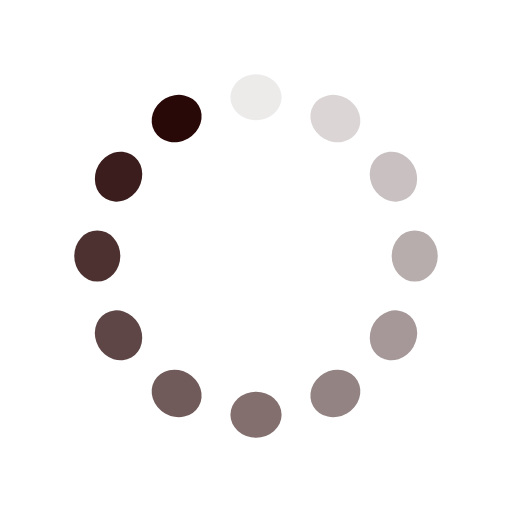
t = 0.00 s
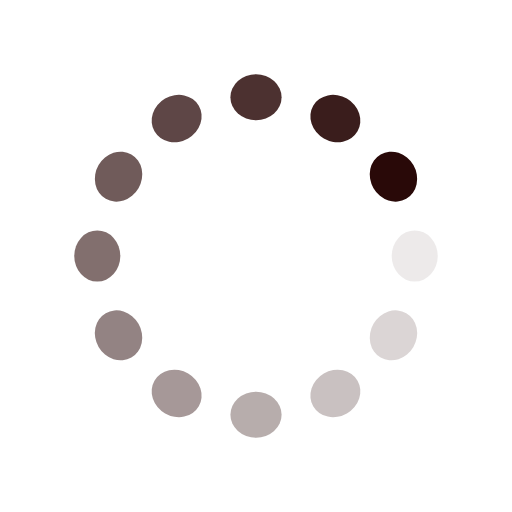
t = 0.25 s
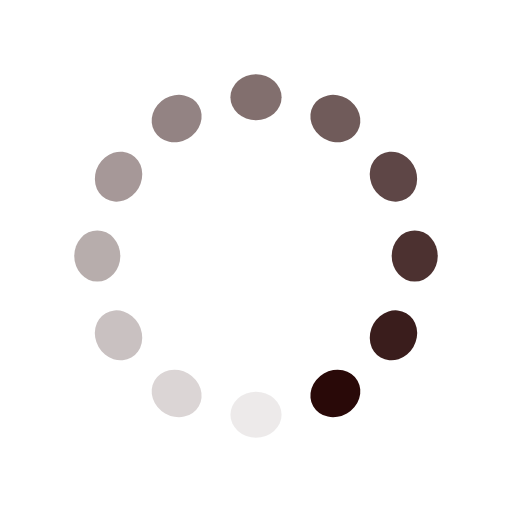
t = 0.50 s
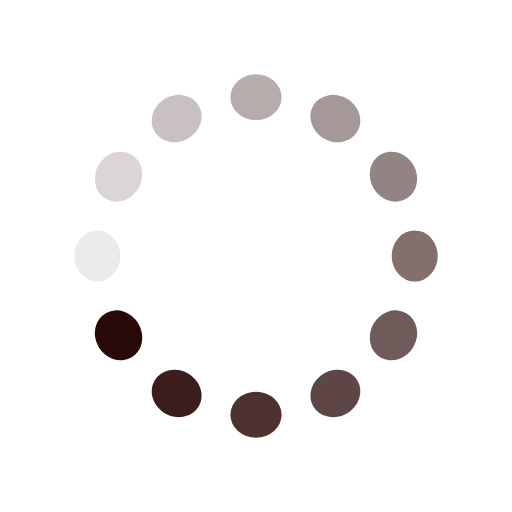
t = 0.75 s

The animated SVG that drew these frames (rendered in a browser with its animation timeline set to each time). Animation: 12 SMIL elements (animate=12); one cycle of 1.00 s, repeats indefinitely.

<?xml version="1.0" encoding="utf-8"?>
<svg xmlns="http://www.w3.org/2000/svg" xmlns:xlink="http://www.w3.org/1999/xlink" style="margin: auto; background: none; display: block; shape-rendering: auto;" width="151px" height="151px" viewBox="0 0 100 100" preserveAspectRatio="xMidYMid">
<g transform="rotate(0 50 50)">
  <rect x="45" y="14.5" rx="5" ry="4.5" width="10" height="9" fill="#290908">
    <animate attributeName="opacity" values="1;0" keyTimes="0;1" dur="1s" begin="-0.9166666666666666s" repeatCount="indefinite"></animate>
  </rect>
</g><g transform="rotate(30 50 50)">
  <rect x="45" y="14.5" rx="5" ry="4.5" width="10" height="9" fill="#290908">
    <animate attributeName="opacity" values="1;0" keyTimes="0;1" dur="1s" begin="-0.8333333333333334s" repeatCount="indefinite"></animate>
  </rect>
</g><g transform="rotate(60 50 50)">
  <rect x="45" y="14.5" rx="5" ry="4.5" width="10" height="9" fill="#290908">
    <animate attributeName="opacity" values="1;0" keyTimes="0;1" dur="1s" begin="-0.75s" repeatCount="indefinite"></animate>
  </rect>
</g><g transform="rotate(90 50 50)">
  <rect x="45" y="14.5" rx="5" ry="4.5" width="10" height="9" fill="#290908">
    <animate attributeName="opacity" values="1;0" keyTimes="0;1" dur="1s" begin="-0.6666666666666666s" repeatCount="indefinite"></animate>
  </rect>
</g><g transform="rotate(120 50 50)">
  <rect x="45" y="14.5" rx="5" ry="4.5" width="10" height="9" fill="#290908">
    <animate attributeName="opacity" values="1;0" keyTimes="0;1" dur="1s" begin="-0.5833333333333334s" repeatCount="indefinite"></animate>
  </rect>
</g><g transform="rotate(150 50 50)">
  <rect x="45" y="14.5" rx="5" ry="4.5" width="10" height="9" fill="#290908">
    <animate attributeName="opacity" values="1;0" keyTimes="0;1" dur="1s" begin="-0.5s" repeatCount="indefinite"></animate>
  </rect>
</g><g transform="rotate(180 50 50)">
  <rect x="45" y="14.5" rx="5" ry="4.5" width="10" height="9" fill="#290908">
    <animate attributeName="opacity" values="1;0" keyTimes="0;1" dur="1s" begin="-0.4166666666666667s" repeatCount="indefinite"></animate>
  </rect>
</g><g transform="rotate(210 50 50)">
  <rect x="45" y="14.5" rx="5" ry="4.5" width="10" height="9" fill="#290908">
    <animate attributeName="opacity" values="1;0" keyTimes="0;1" dur="1s" begin="-0.3333333333333333s" repeatCount="indefinite"></animate>
  </rect>
</g><g transform="rotate(240 50 50)">
  <rect x="45" y="14.5" rx="5" ry="4.5" width="10" height="9" fill="#290908">
    <animate attributeName="opacity" values="1;0" keyTimes="0;1" dur="1s" begin="-0.25s" repeatCount="indefinite"></animate>
  </rect>
</g><g transform="rotate(270 50 50)">
  <rect x="45" y="14.5" rx="5" ry="4.5" width="10" height="9" fill="#290908">
    <animate attributeName="opacity" values="1;0" keyTimes="0;1" dur="1s" begin="-0.16666666666666666s" repeatCount="indefinite"></animate>
  </rect>
</g><g transform="rotate(300 50 50)">
  <rect x="45" y="14.5" rx="5" ry="4.5" width="10" height="9" fill="#290908">
    <animate attributeName="opacity" values="1;0" keyTimes="0;1" dur="1s" begin="-0.08333333333333333s" repeatCount="indefinite"></animate>
  </rect>
</g><g transform="rotate(330 50 50)">
  <rect x="45" y="14.5" rx="5" ry="4.5" width="10" height="9" fill="#290908">
    <animate attributeName="opacity" values="1;0" keyTimes="0;1" dur="1s" begin="0s" repeatCount="indefinite"></animate>
  </rect>
</g>
<!-- [ldio] generated by https://loading.io/ --></svg>
